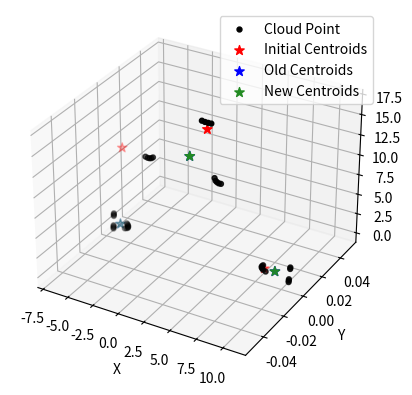

The matplotlib source for this figure:
#!/usr/bin/env python3

import matplotlib.pyplot as plt
import numpy as np
from random import uniform
import math
import copy


# POINTS DETECTED
x = [   -6.753, -6.749, -6.745, -6.741, -6.737, -5.577, -5.417, -5.275, -5.241, -5.223, -5.222, -5.239,
        -5.278, -5.357, -6.689, -6.685, -6.681, -6.677, -3.328, -3.106, -2.912, -2.735, -2.576, 2.227,
        2.521, 2.822, 3.128, 3.459, 3.556, 3.704, 3.873, 4.079, 10.807, 10.795, 8.217, 8.109, 8.076,
        8.122, 8.222, 8.474, 10.703, 10.691, 10.679
    ]

y = [   0.0, 0.0, 0.0, 0.0, 0.0, 0.0, 0.0, 0.0, 0.0, 0.0, 0.0, 0.0, 0.0, 0.0, 0.0, 0.0, 0.0, 0.0, 0.0, 
        0.0, 0.0, 0.0, 0.0, 0.0, 0.0, 0.0, 0.0, 0.0, 0.0, 0.0, 0.0, 0.0, 0.0, 0.0, 0.0, 0.0, 0.0, 0.0, 
        0.0, 0.0, 0.0, 0.0, 0.0
    ]


z = [   0.0, 0.118, 0.237, 0.355, 0.474, 0.491, 0.573, 0.651, 0.741, 0.832, 0.926, 1.024, 1.128, 1.244,
        1.678, 1.802, 1.927, 2.053, 10.492, 10.425, 10.438, 10.513, 10.669, 16.822, 16.771, 16.768,
        16.783, 10.277, 9.982, 9.847, 9.772, 9.787, 1.916, 1.72, 1.161, 1.001, 0.854, 0.715, 0.578,
        0.447, 0.376, 0.188, 0.0
    ]


def generate_centroids(dataset, k):
    min_x, min_y, min_z = np.amin(dataset, axis=0)                                              # GET MIN VALUE FOR X-AXIS AND Y-AXIS
    max_x, max_y, max_z = np.amax(dataset, axis=0)                                              # GET MAX VALUE FOR X-AXIS AND Y-AXIS
    print(min_x, max_x)
    print(min_y, max_y)
    print(min_z, max_z)
    centroids = [ 
                    np.array([ 
                        uniform(min_x, max_x), 
                        uniform(min_y, max_y), 
                        uniform(min_z, max_z)  
                        ]) 
                        for i in range(k)]

    return centroids                                                                            # RETURN K-CENTROIDS


def calculate_centroids(point_cloud, centroids):
    new_centroids = []                                                                          # CENTROITS RECALCULATED          
    clusters = [[] for c in centroids]                                                          # CLUSTERS (GROUPS)

    # ASSIGN EACH POINT IN ITS CORRESPOND CLUSTER
    for p in point_cloud:
        distances = [ 
                        math.sqrt((c[0] - p[0])**2 + (c[1] - p[1])**2 + (c[2] - p[2])**2 )      # EUCLEDIAN DISTANCE BETWEEN EACH POINT WITH EACH CENTROID
                        for c in centroids
                    ]     
        k_index = distances.index(min(distances))                                               # GET THE MINIMUM DISTANCES FOR EACH POINT
        clusters[k_index].append(p)                                                             # STORE IN THE CORRESPOND CLUSTER (GROUP)


    # RECOMPUTE CENTROIDS WITH THE MEAN OF EACH CLUSTER
    for cl in clusters:
        if cl:
            mean_k = np.mean(cl, axis=0)                                                        # COMPUTE THE MEAN OF EACH CLUSTER
            new_centroids.append(mean_k)                                                        # ADD THE NEW CENTROID
            

    return new_centroids                                                                        # RETURN A LIST WITH THE NEW CENTROIDS


# CALCUALTE THE DISTANCE BETWEEN EACH CENTROID D(OLD_CENTROID, NEW_CENTROID)
def compare_centroids(new_c, old_c):
    total_distance = 0.0

    for (oc, nc) in zip(old_c, new_c):                          
        distance = math.sqrt( (nc[0] - oc[0])**2 + (nc[1] - oc[1])**2 + (nc[2] - oc[2])**2 )    # EUCLEDIAN DISTANCE D(OLD_CENTROID, NEW_CENTROID)
        # print('Centroid Distance:', oc, nc, distance)
        total_distance = total_distance + distance                                              # SUM OF EACH DISTANCE 
    
    return total_distance                                                                       # RETURN THE SUM OF THE DISTANCES


# TO GRAPH
def destructure(points):
    xc, yc, zc = [[], [], []]
    for point in points:
        xc.append(point[0])
        yc.append(point[1])
        zc.append(point[2])

    return [xc, yc, zc]


def main():

    point_cloud = np.column_stack((x, y, z))                                                    # GET POINTS AS A NUMPY ARRAY
    k = 3                                                                                       # DEFINE NUMBER OF CLUSTERS
    tol = 0.1                                                                                   # DEFINE MINIMU TOLERANCE
    attempts = 0                                                                                # INIT ATTEMPTS
    max_attempts = 100                                                                          # DEFINE MAX ATTEMPTS


    # MY K MEANS 
    initial_centroids = generate_centroids(point_cloud, k)                                             # GENERATE K-CENTROIDS
    print('Centroides Iniciales: ', initial_centroids, '\n')
    ic_x, ic_y, ic_z = destructure(initial_centroids)                                                  # TO GRAPH
    new_centroids = calculate_centroids(point_cloud, initial_centroids)
    print('Nuevos Centroides', new_centroids, '\n')
    total_distance = compare_centroids(new_centroids, initial_centroids)
    print('Distancia total entre centroides: ', total_distance, '\n')
    
    while total_distance > tol and attempts < max_attempts :
        print('IN WHILE')
        centroids = copy.deepcopy(new_centroids)
        print('Centroides: ', centroids, '\n')
        c_x, c_y, c_z = destructure(centroids)                                                         # TO GRAPH
        new_centroids = calculate_centroids(point_cloud, centroids)
        print('Nuevos Centroides', new_centroids, '\n')
        nc_x, nc_y, nc_z = destructure(new_centroids)                                                  # TO GRAPH
        total_distance = compare_centroids(new_centroids, centroids)
        print('Distancia total entre centroides: ', total_distance)
        attempts+=1
        print('ATTEMPTS: ', attempts)
    
    fig = plt.figure()
    ax = fig.add_subplot(projection='3d')
    ax.scatter(x, y, z, s = 50, c = 'black', marker ='.', label = 'Cloud Point')
    ax.scatter(ic_x, ic_y, ic_z, s = 50, c = 'red', marker = '*', label = 'Initial Centroids')
    ax.scatter(c_x, c_y, c_z, s = 50, c = 'blue', marker = '*', label = 'Old Centroids')
    ax.scatter(nc_x, nc_y, nc_z, s = 50, c = 'forestgreen', marker = '*', label = 'New Centroids')
    ax.set_xlabel('X')
    ax.set_ylabel('Y')
    ax.set_zlabel('Z')
    plt.legend()
    plt.show()



    

if __name__ == '__main__':
    try:
        main()
    except:
        print('Error')
        pass
